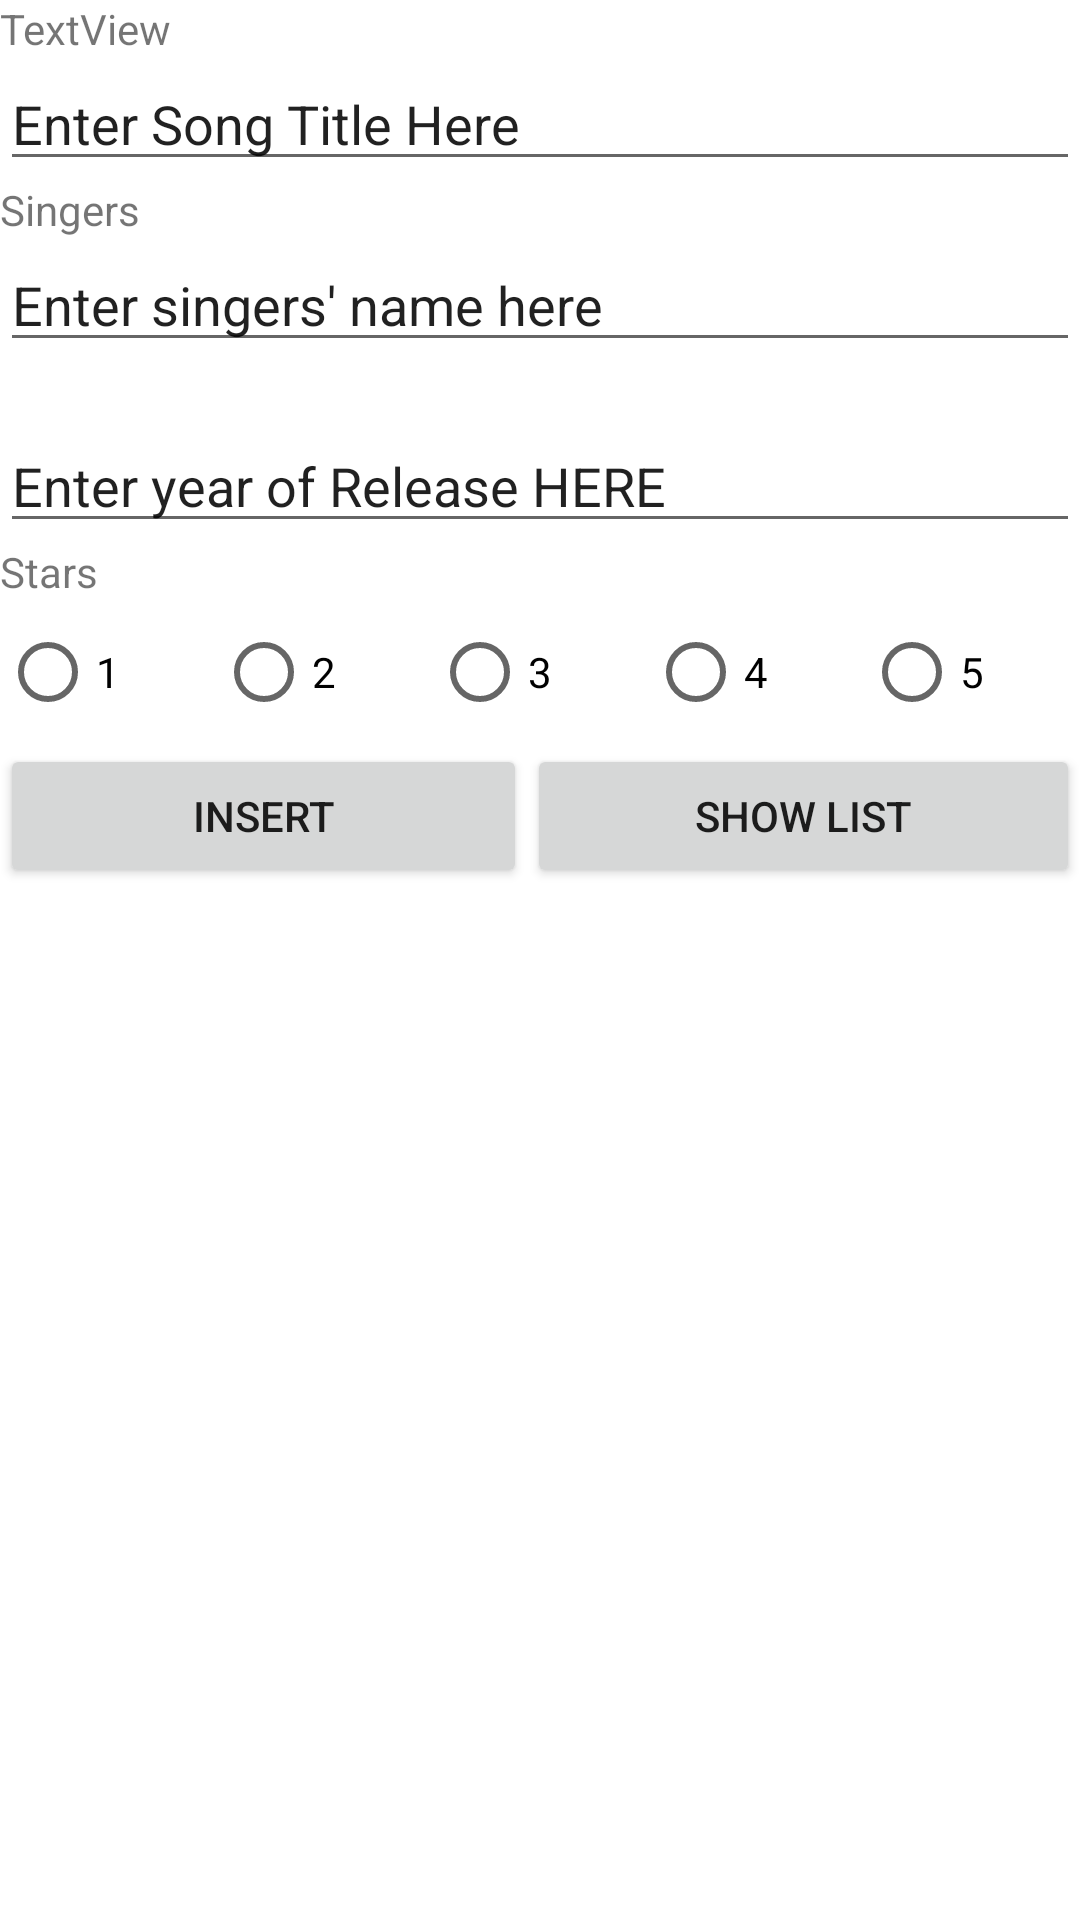

Produce the Android XML layout that renders to this screen, including the resource entries it uses.
<!-- AndroidManifest.xml: application theme Theme.NationalDayThemeSongCompilation -->
<!-- res/layout/activity_main.xml -->
<?xml version="1.0" encoding="utf-8"?>
<LinearLayout xmlns:android="http://schemas.android.com/apk/res/android"
    xmlns:app="http://schemas.android.com/apk/res-auto"
    xmlns:tools="http://schemas.android.com/tools"
    android:layout_width="match_parent"
    android:layout_height="match_parent"
    android:layout_margin="10dp"
    android:orientation="vertical"
    tools:context=".MainActivity">

    <TextView
        android:id="@+id/tvTitle"
        android:layout_width="match_parent"
        android:layout_height="wrap_content"
        android:text="TextView" />

    <EditText
        android:id="@+id/etTitle"
        android:layout_width="match_parent"
        android:layout_height="wrap_content"
        android:ems="10"
        android:inputType="textPersonName"
        android:text="Enter Song Title Here" />

    <TextView
        android:id="@+id/tvSinger"
        android:layout_width="match_parent"
        android:layout_height="wrap_content"
        android:text="Singers" />

    <EditText
        android:id="@+id/etSinger"
        android:layout_width="match_parent"
        android:layout_height="wrap_content"
        android:ems="10"
        android:inputType="textPersonName"
        android:text="Enter singers' name here" />

    <TextView
        android:id="@+id/tvYear"
        android:layout_width="match_parent"
        android:layout_height="wrap_content" />

    <EditText
        android:id="@+id/etYear"
        android:layout_width="match_parent"
        android:layout_height="wrap_content"
        android:ems="10"
        android:inputType="textPersonName"
        android:text="Enter year of Release HERE" />

    <TextView
        android:id="@+id/tvStars"
        android:layout_width="match_parent"
        android:layout_height="wrap_content"
        android:text="Stars" />

    <LinearLayout
        android:layout_width="match_parent"
        android:layout_height="wrap_content">

        <RadioButton
            android:id="@+id/rdBtn1"
            android:layout_width="wrap_content"
            android:layout_height="wrap_content"
            android:layout_weight="1"
            android:checked="false"
            android:text="1" />

        <RadioButton
            android:id="@+id/rdBtn2"
            android:layout_width="wrap_content"
            android:layout_height="wrap_content"
            android:layout_weight="1"
            android:checked="false"
            android:text="2" />

        <RadioButton
            android:id="@+id/rdBtn3"
            android:layout_width="wrap_content"
            android:layout_height="wrap_content"
            android:layout_weight="1"
            android:checked="false"
            android:text="3" />

        <RadioButton
            android:id="@+id/rdBtn4"
            android:layout_width="wrap_content"
            android:layout_height="wrap_content"
            android:layout_weight="1"
            android:checked="false"
            android:text="4" />

        <RadioButton
            android:id="@+id/rdBtn5"
            android:layout_width="wrap_content"
            android:layout_height="wrap_content"
            android:layout_weight="1"
            android:checked="false"
            android:text="5" />
    </LinearLayout>

    <LinearLayout
        android:layout_width="match_parent"
        android:layout_height="match_parent"
        android:orientation="horizontal">

        <Button
            android:id="@+id/btnInsert"
            android:layout_width="wrap_content"
            android:layout_height="wrap_content"
            android:layout_weight="1"
            android:text="Insert" />

        <Button
            android:id="@+id/btnShowList"
            android:layout_width="wrap_content"
            android:layout_height="wrap_content"
            android:layout_weight="1"
            android:text="show list" />
    </LinearLayout>
</LinearLayout>
<!-- resources referenced by this layout -->
<resources>
  <style name="Theme.NationalDayThemeSongCompilation" parent="Theme.MaterialComponents.DayNight.DarkActionBar">
          
          <item name="colorPrimary">@color/purple_500</item>
          <item name="colorPrimaryVariant">@color/purple_700</item>
          <item name="colorOnPrimary">@color/white</item>
          
          <item name="colorSecondary">@color/teal_200</item>
          <item name="colorSecondaryVariant">@color/teal_700</item>
          <item name="colorOnSecondary">@color/black</item>
          
          <item name="android:statusBarColor" tools:targetApi="l">?attr/colorPrimaryVariant</item>
          
      </style>
  <!-- not gathered from this repository: default colours our renderer supplied (Android Studio template values) -->
  <color name="purple_500">#FF6200EE</color>
  <color name="purple_700">#FF3700B3</color>
  <color name="teal_200">#FF03DAC5</color>
  <color name="teal_700">#FF018786</color>
  <color name="black">#FF000000</color>
  <color name="white">#FFFFFFFF</color>
</resources>
